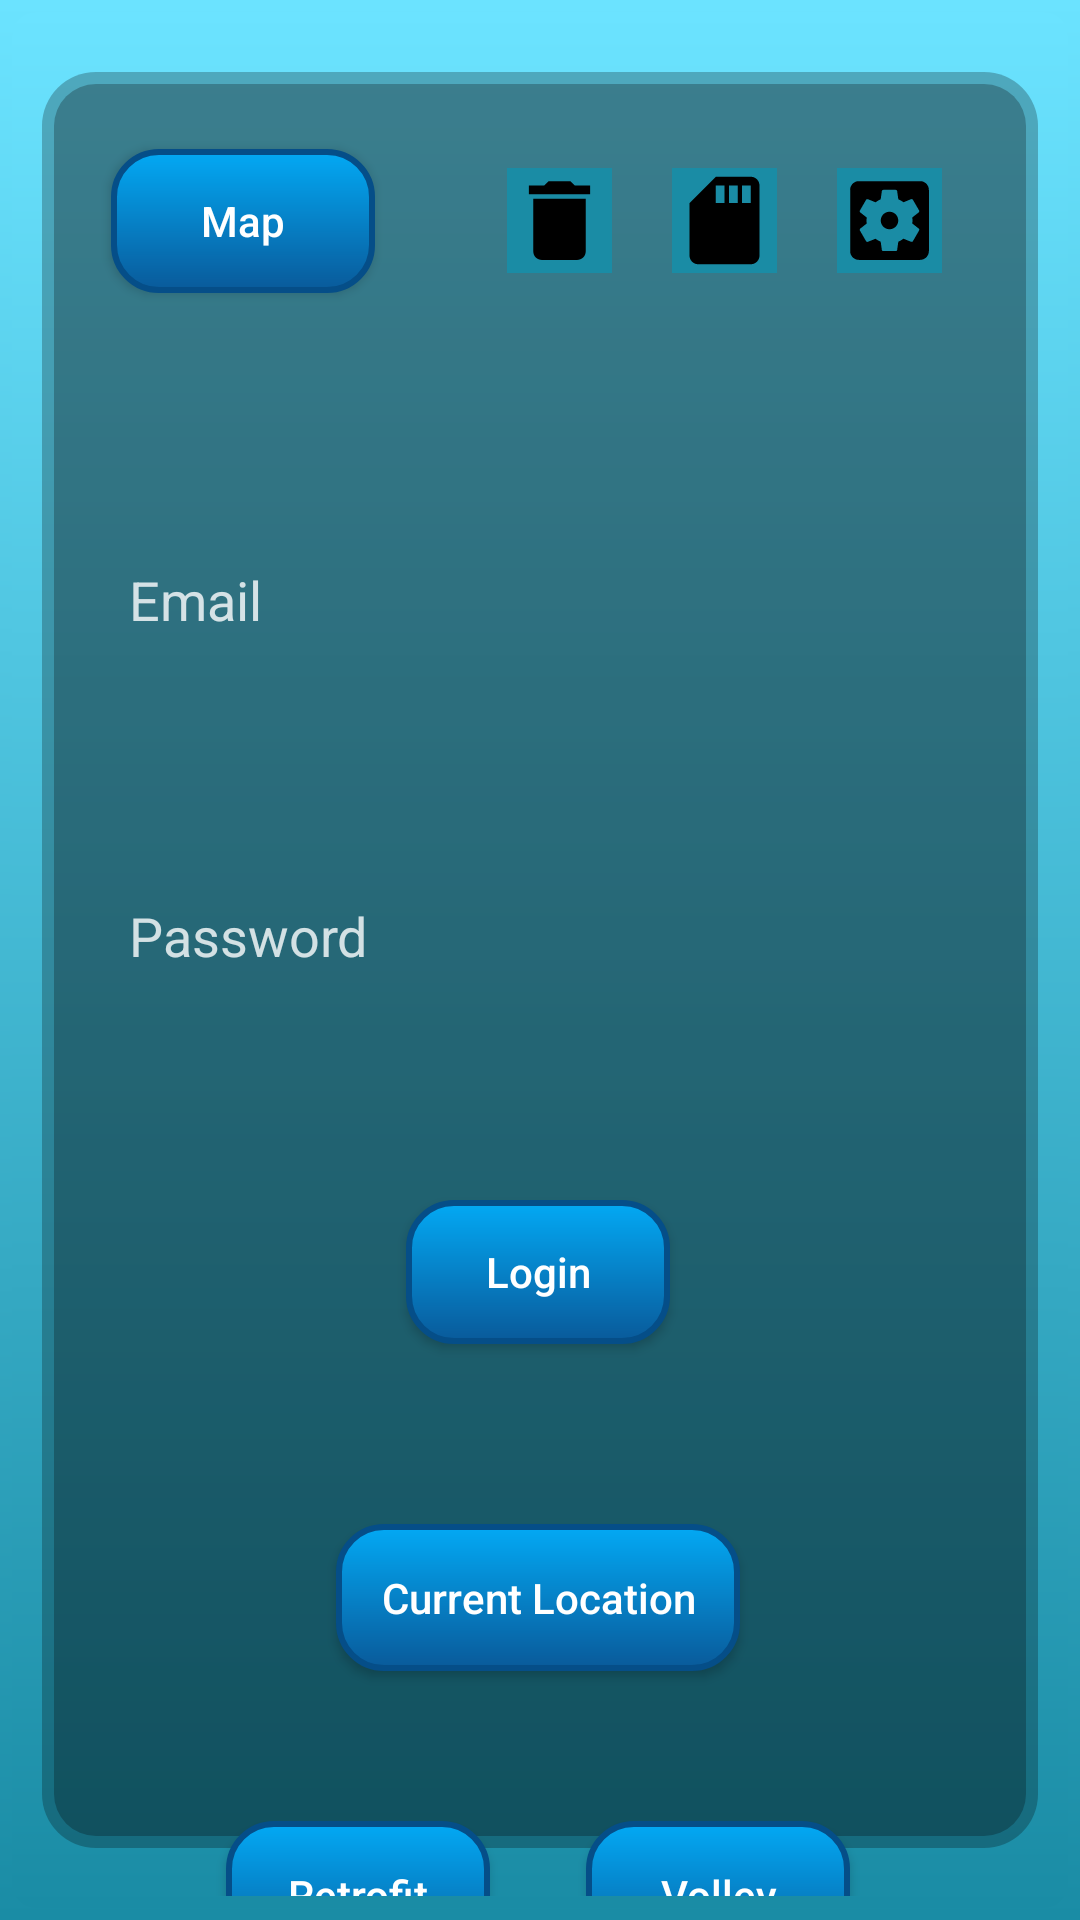

Android layout source for this screen:
<!-- AndroidManifest.xml: application theme Theme.TouchUp -->
<!-- res/layout/activity_main.xml -->
<?xml version="1.0" encoding="utf-8"?>
<androidx.constraintlayout.widget.ConstraintLayout xmlns:android="http://schemas.android.com/apk/res/android"
    xmlns:app="http://schemas.android.com/apk/res-auto"
    xmlns:tools="http://schemas.android.com/tools"
    android:id="@+id/main"
    android:layout_width="match_parent"
    android:layout_height="match_parent"
    tools:context=".MainActivity"
    android:background="@drawable/layered_back">

    <ImageButton
        android:id="@+id/imageButton2"
        android:layout_width="wrap_content"
        android:layout_height="wrap_content"
        android:layout_marginEnd="20dp"
        android:background="#1A8CA5"
        android:src="@drawable/baseline_delete_24"
        app:layout_constraintBottom_toBottomOf="@+id/imageButton"
        app:layout_constraintEnd_toStartOf="@+id/imageButton"
        app:layout_constraintTop_toTopOf="@+id/imageButton"
        app:layout_constraintVertical_bias="0.0" />

    <androidx.appcompat.widget.AppCompatEditText
        android:id="@+id/etemail"
        android:layout_width="wrap_content"
        android:layout_height="wrap_content"
        android:layout_marginTop="168dp"
        android:background="@drawable/editback"
        android:ems="14"
        android:hint="Email"
        android:inputType="text"
        android:minHeight="48dp"
        android:padding="10dp"
        android:textColor="@color/white"
        android:textColorHint="#CCFFFFFF"
        app:layout_constraintEnd_toEndOf="parent"
        app:layout_constraintStart_toStartOf="parent"
        app:layout_constraintTop_toTopOf="parent" />

    <EditText
        android:id="@+id/etpass"
        android:layout_width="wrap_content"
        android:layout_height="wrap_content"
        android:layout_marginTop="64dp"
        android:ems="14"
        android:minHeight="48dp"
        android:padding="10dp"
        android:background="@drawable/editback"
        android:inputType="text"
        android:hint="Password"
        android:textColor="@color/white"
        android:textColorHint="#CCFFFFFF"
        app:layout_constraintEnd_toEndOf="@+id/etemail"
        app:layout_constraintStart_toStartOf="@+id/etemail"
        app:layout_constraintTop_toBottomOf="@+id/etemail" />

    <androidx.appcompat.widget.AppCompatButton
        android:id="@+id/btnlogin"
        android:layout_width="wrap_content"
        android:layout_height="wrap_content"
        android:layout_marginTop="64dp"
        android:background="@drawable/btngreen"
        android:text="Login"
        android:textAllCaps="false"
        android:textColor="@color/white"
        app:layout_constraintEnd_toEndOf="@+id/etpass"
        app:layout_constraintHorizontal_bias="0.497"
        app:layout_constraintStart_toStartOf="@+id/etpass"
        app:layout_constraintTop_toBottomOf="@+id/etpass" />

    <ImageButton
        android:id="@+id/btnsetting"
        android:layout_width="wrap_content"
        android:layout_height="wrap_content"
        android:layout_marginTop="48dp"
        android:background="#1A8CA5"
        app:layout_constraintEnd_toEndOf="parent"
        app:layout_constraintHorizontal_bias="0.877"
        app:layout_constraintStart_toStartOf="parent"
        app:layout_constraintTop_toTopOf="parent"
        app:srcCompat="@drawable/baseline_settings_applications_24" />

    <ImageButton
        android:id="@+id/imageButton"
        android:layout_width="wrap_content"
        android:layout_height="wrap_content"
        android:layout_marginEnd="20dp"
        android:background="#1A8CA5"
        app:layout_constraintBottom_toBottomOf="@+id/btnsetting"
        app:layout_constraintEnd_toStartOf="@+id/btnsetting"
        app:layout_constraintTop_toTopOf="@+id/btnsetting"
        app:layout_constraintVertical_bias="0.0"
        app:srcCompat="@drawable/baseline_sd_storage_24" />

    <androidx.appcompat.widget.AppCompatButton
        android:id="@+id/btnmap"
        android:layout_width="wrap_content"
        android:layout_height="wrap_content"
        android:layout_marginEnd="44dp"
        android:background="@drawable/btngreen"
        android:text="Map"
        android:textAllCaps="false"
        android:textColor="@color/white"
        app:layout_constraintBottom_toBottomOf="@+id/imageButton2"
        app:layout_constraintEnd_toStartOf="@+id/imageButton2"
        app:layout_constraintTop_toTopOf="@+id/imageButton2" />

    <androidx.appcompat.widget.AppCompatButton
        android:id="@+id/btnlocation"
        android:layout_width="wrap_content"
        android:layout_height="wrap_content"
        android:layout_marginTop="60dp"
        android:background="@drawable/btngreen"
        android:padding="15dp"
        android:text="Current Location"
        android:textAllCaps="false"
        android:textColor="@color/white"
        app:layout_constraintEnd_toEndOf="@+id/btnlogin"
        app:layout_constraintStart_toStartOf="@+id/btnlogin"
        app:layout_constraintTop_toBottomOf="@+id/btnlogin" />

    <androidx.appcompat.widget.AppCompatButton
        android:id="@+id/btnvolley"
        android:layout_width="wrap_content"
        android:layout_height="wrap_content"
        android:layout_marginStart="32dp"
        android:layout_marginTop="50dp"
        android:background="@drawable/btngreen"
        android:padding="15dp"
        android:text="Volley"
        android:textAllCaps="false"
        android:textColor="@color/white"
        app:layout_constraintEnd_toEndOf="@+id/btnlocation"
        app:layout_constraintStart_toEndOf="@id/btnretrofit"
        app:layout_constraintTop_toBottomOf="@+id/btnlocation" />

    <androidx.appcompat.widget.AppCompatButton
        android:id="@+id/btnretrofit"
        android:layout_width="wrap_content"
        android:layout_height="wrap_content"
        android:layout_marginTop="50dp"
        android:background="@drawable/btngreen"
        android:padding="15dp"
        android:text="Retrofit"
        android:textAllCaps="false"
        android:textColor="@color/white"
        app:layout_constraintEnd_toStartOf="@+id/btnvolley"
        app:layout_constraintStart_toStartOf="@+id/btnlocation"
        app:layout_constraintTop_toBottomOf="@+id/btnlocation" />

</androidx.constraintlayout.widget.ConstraintLayout>
<!-- resources referenced by this layout -->
<resources>
  <!-- drawable baseline_delete_24 (drawable) -->
  <vector xmlns:android="http://schemas.android.com/apk/res/android" android:autoMirrored="true" android:height="35dp" android:tint="#000000" android:viewportHeight="24" android:viewportWidth="24" android:width="35dp">
        
      <path android:fillColor="@android:color/white" android:pathData="M6,19c0,1.1 0.9,2 2,2h8c1.1,0 2,-0.9 2,-2V7H6v12zM19,4h-3.5l-1,-1h-5l-1,1H5v2h14V4z"/>
      
  </vector>
  <!-- drawable baseline_sd_storage_24 (drawable) -->
  <vector xmlns:android="http://schemas.android.com/apk/res/android" android:autoMirrored="true" android:height="35dp" android:tint="#000000" android:viewportHeight="24" android:viewportWidth="24" android:width="35dp">
        
      <path android:fillColor="@android:color/white" android:pathData="M18,2h-8L4.02,8 4,20c0,1.1 0.9,2 2,2h12c1.1,0 2,-0.9 2,-2L20,4c0,-1.1 -0.9,-2 -2,-2zM12,8h-2L10,4h2v4zM15,8h-2L13,4h2v4zM18,8h-2L16,4h2v4z"/>
      
  </vector>
  <!-- drawable btngreen (drawable) -->
  <?xml version="1.0" encoding="utf-8"?>
  <shape xmlns:android="http://schemas.android.com/apk/res/android">
  
  
      <gradient
          android:startColor="#03A9F4"
          android:endColor="#095A9A"
          android:angle="-90"
          />
  
      <stroke
          android:color="#054E88"
          android:width="2dp" />
  
      <corners
          android:radius="15dp"/>
  </shape>
  <!-- drawable layered_back (drawable) -->
  <layer-list xmlns:android="http://schemas.android.com/apk/res/android">
  
      
      <item>
          <shape android:shape="rectangle">
              <gradient
                  android:startColor="#1A8CA5"
              android:endColor="#6BE3FF"
              android:angle="90" />
          </shape>
      </item>
      <item android:left="4dp" android:right="4dp" android:top="4dp" android:bottom="4dp">
          <shape android:shape="rectangle">
              <gradient
                  android:startColor="#1A8CA5"
                  android:endColor="#6BE3FF"
                  android:angle="90" />
              <corners android:radius="8dp" />
              <padding android:left="8dp" android:right="8dp" android:top="8dp" android:bottom="8dp" />
          </shape>
      </item>
  
      
      <item android:left="6dp" android:right="6dp" android:top="16dp" android:bottom="16dp">
          <shape android:shape="rectangle">
              <solid android:color="#40000000" />  
              <corners android:radius="18dp" />
          </shape>
      </item>
      <item android:left="10dp" android:right="10dp" android:top="20dp" android:bottom="20dp">
          <shape android:shape="rectangle">
              <solid android:color="#40000000" />  
              <corners android:radius="14dp" />
          </shape>
      </item>
  
  </layer-list>
  <style name="Theme.TouchUp" parent="Base.Theme.TouchUp" />
  <style name="Base.Theme.TouchUp" parent="Theme.Material3.DayNight.NoActionBar">
          
          
      </style>
  <!-- not gathered from this repository: default colours our renderer supplied (Android Studio template values) -->
  <color name="white">#FFFFFFFF</color>
</resources>
